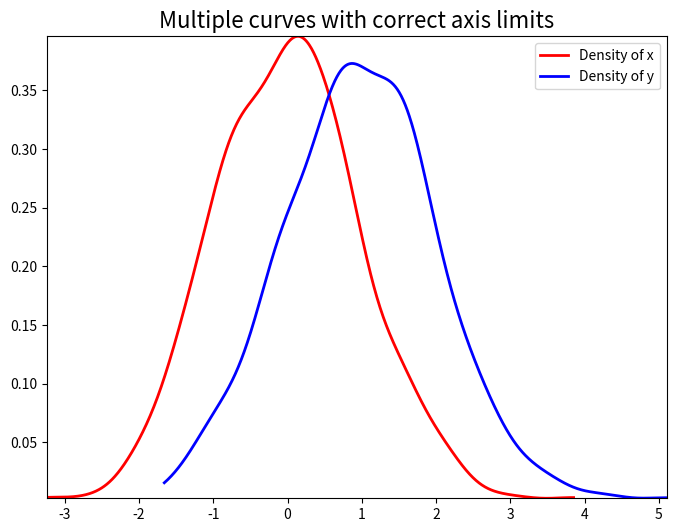

The matplotlib source for this figure:
import numpy as np
import matplotlib.pyplot as plt
from scipy.stats import gaussian_kde

# Tạo dữ liệu
np.random.seed(42)
x = np.random.normal(size=500)

np.random.seed(2)
y = np.random.normal(size=500) + 1

# Tính mật độ
density_x = gaussian_kde(x)
density_y = gaussian_kde(y)

# Lưới giá trị cho trục x
x_grid_x = np.linspace(min(x), max(x), 1000)
x_grid_y = np.linspace(min(y), max(y), 1000)

# Xác định giới hạn trục x và y
x_min = min(x.min(), y.min())
x_max = max(x.max(), y.max())
y_min = min(density_x(x_grid_x).min(), density_y(x_grid_y).min())
y_max = max(density_x(x_grid_x).max(), density_y(x_grid_y).max())

# Vẽ đồ thị
plt.figure(figsize=(8, 6))
plt.plot(x_grid_x, density_x(x_grid_x), color='red', linewidth=2, label='Density of x')
plt.plot(x_grid_y, density_y(x_grid_y), color='blue', linewidth=2, label='Density of y')
plt.title("Multiple curves with correct axis limits", fontsize=16)
plt.xlabel("", fontsize=12)
plt.xlim(x_min, x_max)  # Giới hạn trục x
plt.ylim(y_min, y_max)  # Giới hạn trục y
plt.legend()
plt.show()